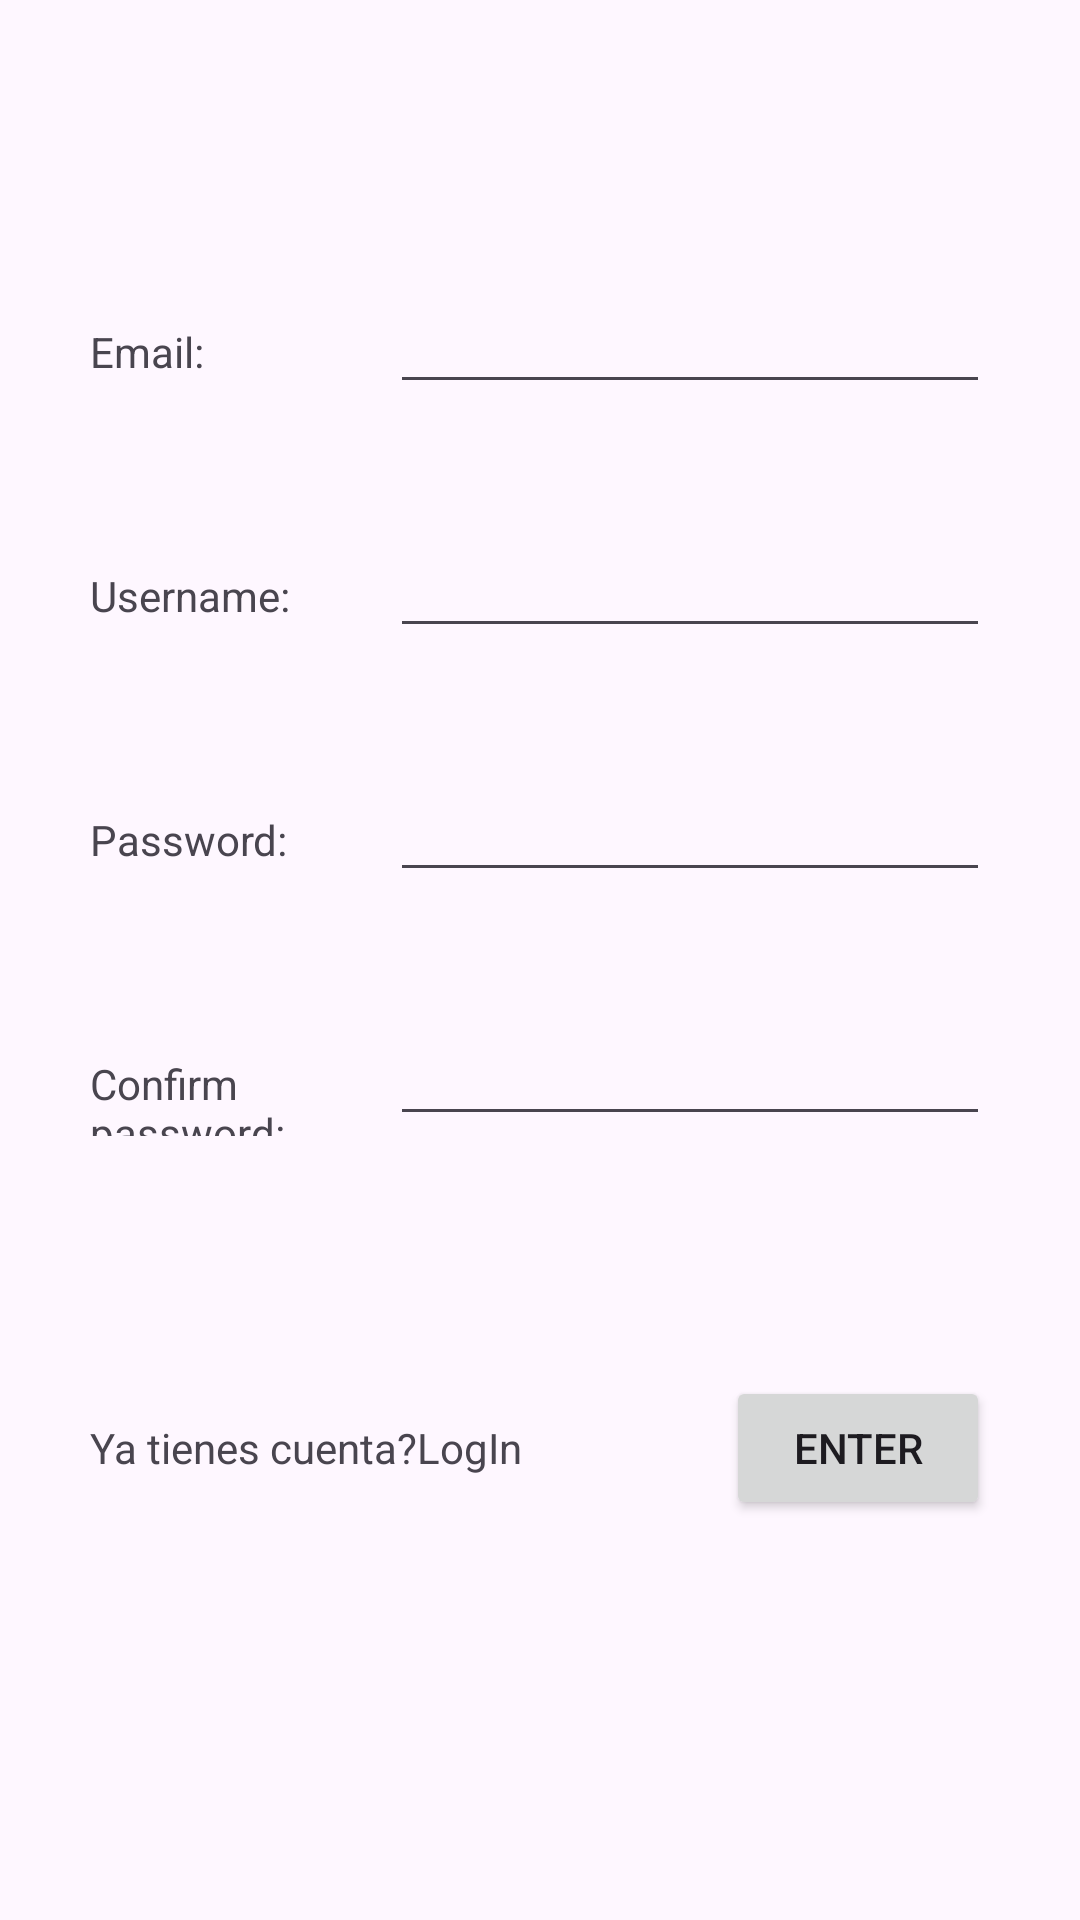

Produce the Android XML layout that renders to this screen, including the resource entries it uses.
<!-- AndroidManifest.xml: application theme Theme.SpellTrader -->
<!-- res/layout/fragment_sing_in.xml -->
<?xml version="1.0" encoding="utf-8"?>
<LinearLayout xmlns:android="http://schemas.android.com/apk/res/android"
    xmlns:tools="http://schemas.android.com/tools"
    android:layout_width="match_parent"
    android:layout_height="match_parent"
    tools:context=".ui.auth.LogIn"
    android:orientation="vertical"
    android:gravity="center"
    android:padding="30dp">
    <LinearLayout
        android:layout_width="match_parent"
        android:layout_height="wrap_content"
        android:orientation="horizontal"
        android:paddingVertical="20dp">
        <TextView
            android:layout_width="match_parent"
            android:layout_height="wrap_content"
            android:layout_weight="2"
            android:text="Email:"/>
        <EditText
            android:id="@+id/email"
            android:layout_width="match_parent"
            android:layout_height="wrap_content"
            android:layout_weight="1"
            android:inputType="textEmailAddress"/>
    </LinearLayout>
    <LinearLayout
        android:layout_width="match_parent"
        android:layout_height="wrap_content"
        android:orientation="horizontal"
        android:paddingVertical="20dp">
        <TextView
            android:layout_width="match_parent"
            android:layout_height="wrap_content"
            android:layout_weight="2"
            android:text="Username:"/>
        <EditText
            android:id="@+id/username"
            android:layout_width="match_parent"
            android:layout_height="wrap_content"
            android:layout_weight="1"/>
    </LinearLayout>
    <LinearLayout
        android:layout_width="match_parent"
        android:layout_height="wrap_content"
        android:orientation="horizontal"
        android:paddingVertical="20dp">
        <TextView
            android:layout_width="match_parent"
            android:layout_height="wrap_content"
            android:layout_weight="2"
            android:text="Password:"/>
        <EditText
            android:id="@+id/password"
            android:layout_width="match_parent"
            android:layout_height="wrap_content"
            android:layout_weight="1"
            android:inputType="textPassword"/>
    </LinearLayout>
    <LinearLayout
        android:layout_width="match_parent"
        android:layout_height="wrap_content"
        android:orientation="horizontal"
        android:paddingVertical="20dp">
        <TextView
            android:layout_width="match_parent"
            android:layout_height="wrap_content"
            android:layout_weight="2"
            android:text="Confirm password:"/>
        <EditText
            android:id="@+id/password2"
            android:layout_width="match_parent"
            android:layout_height="wrap_content"
            android:layout_weight="1"
            android:inputType="textPassword"/>
    </LinearLayout>

    <LinearLayout
        android:layout_width="match_parent"
        android:layout_height="wrap_content"
        android:orientation="horizontal"
        android:paddingVertical="60dp">
        <TextView
            android:layout_width="wrap_content"
            android:layout_height="wrap_content"
            android:text="Ya tienes cuenta?"/>
        <TextView
            android:id="@+id/logInText"
            android:layout_width="wrap_content"
            android:layout_height="wrap_content"
            android:text="LogIn"/>
        <Space
            android:layout_width="match_parent"
            android:layout_height="wrap_content"
            android:layout_weight="1"/>
        <Button
            android:id="@+id/enter"
            android:layout_width="wrap_content"
            android:layout_height="wrap_content"
            android:text="Enter"/>
    </LinearLayout>


</LinearLayout>
<!-- resources referenced by this layout -->
<resources>
  <style name="Theme.SpellTrader" parent="Base.Theme.SpellTrader" />
  <style name="Base.Theme.SpellTrader" parent="Theme.Material3.DayNight.NoActionBar">
          
          
      </style>
</resources>
